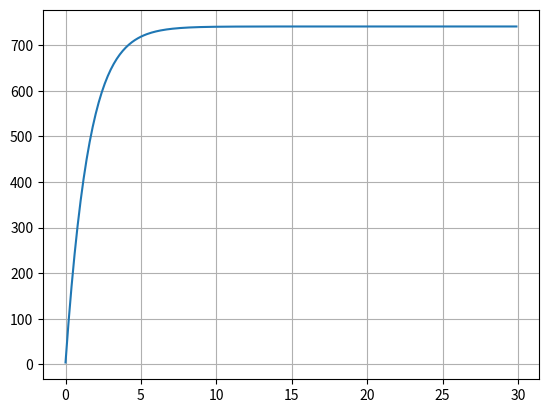

Write the Python code that produced this figure.
import numpy as np
from scipy.integrate import odeint
import matplotlib.pyplot as plt
import math

x0 = 4
N = 741

t = np.arange(0, 30, 0.1)

def k(t):
    g = 0.63
    return g

def p(t):
    v = 0.00013
    return v

def f(x, t):
    xd = (k(t) + p(t)*x)*(N - x)
    return xd

x = odeint(f, x0, t)

plt.plot(t, x)
plt.grid('axis = "both"')